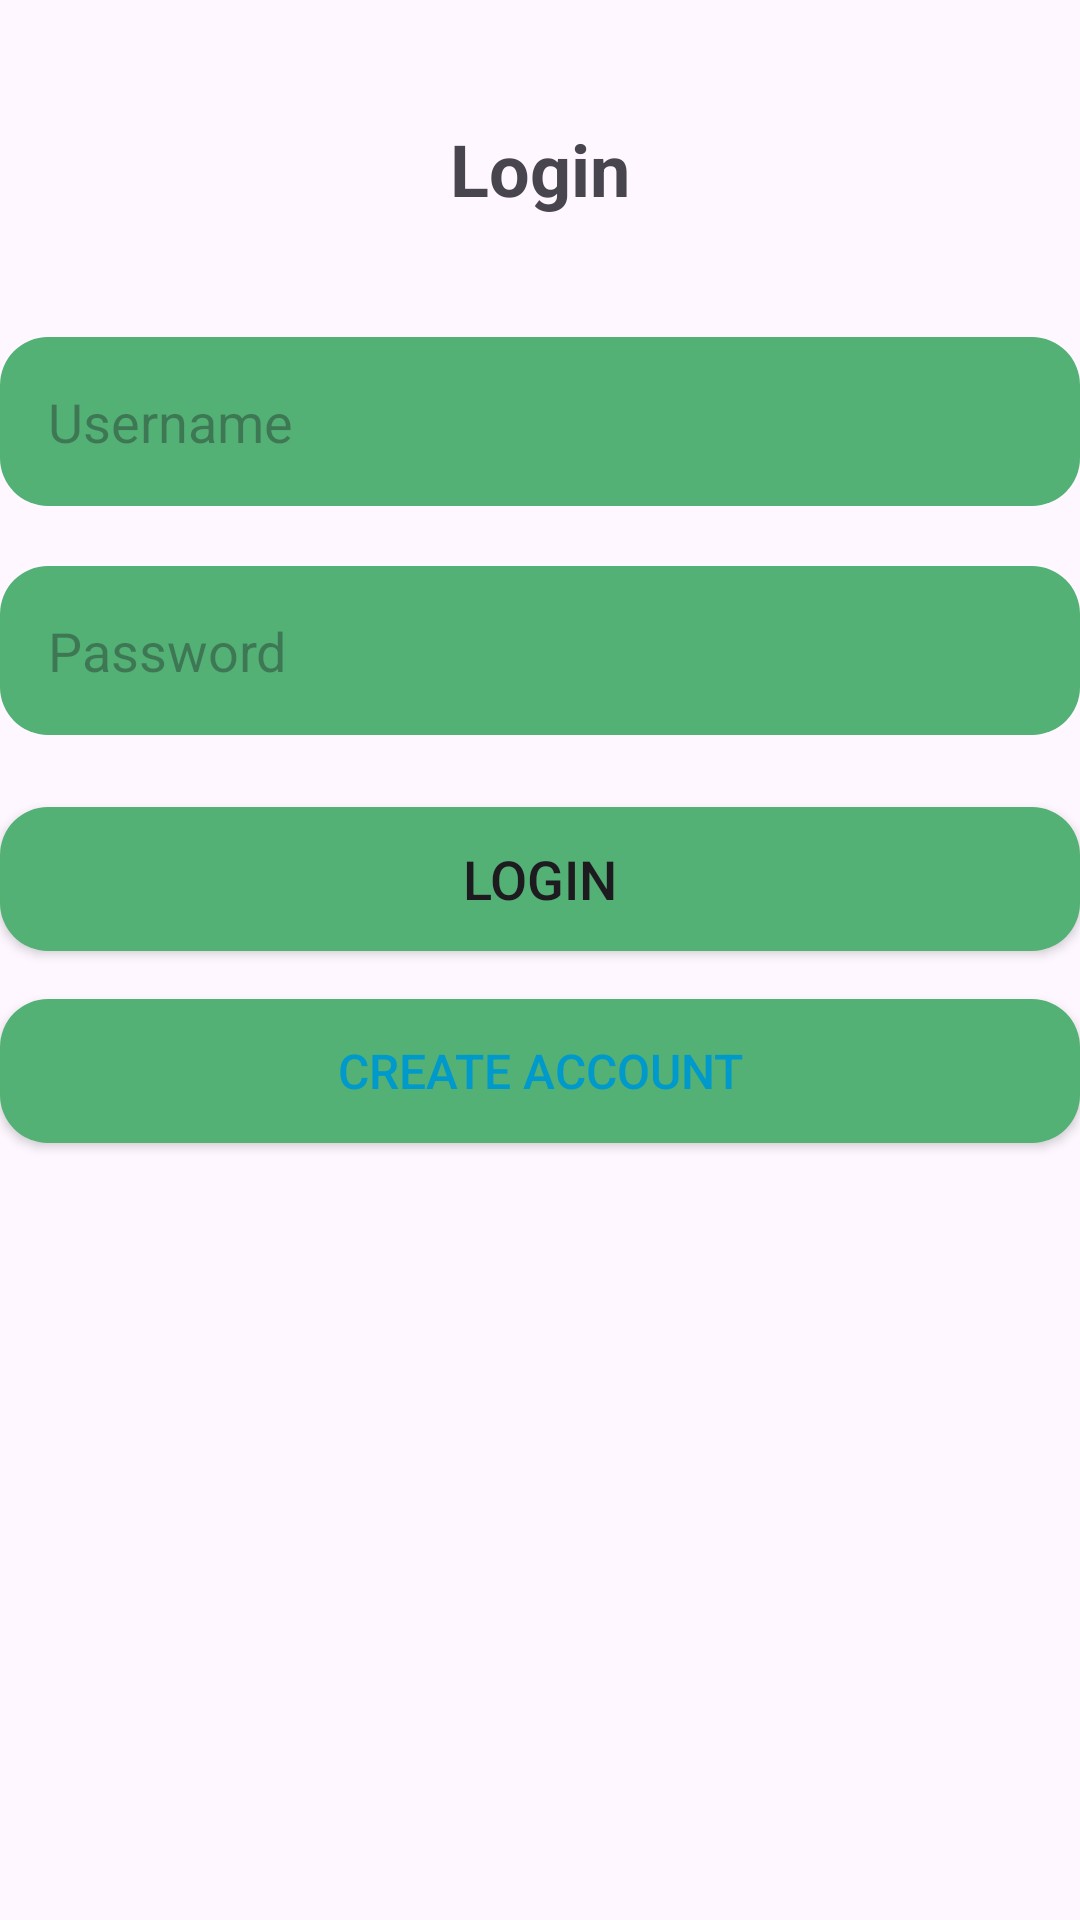

Android layout source for this screen:
<!-- AndroidManifest.xml: application theme Theme.MyApp -->
<!-- res/layout/activity_login.xml -->
<?xml version="1.0" encoding="utf-8"?>
<androidx.constraintlayout.widget.ConstraintLayout xmlns:android="http://schemas.android.com/apk/res/android"
    xmlns:app="http://schemas.android.com/apk/res-auto"
    xmlns:tools="http://schemas.android.com/tools"
    android:layout_width="match_parent"
    android:layout_height="match_parent"
    tools:context=".LoginActivity">


    <TextView
        android:id="@+id/title"
        android:layout_width="wrap_content"
        android:layout_height="wrap_content"
        android:text="Login"
        android:textSize="24sp"
        android:textStyle="bold"
        android:layout_marginTop="40dp"
        app:layout_constraintTop_toTopOf="parent"
        app:layout_constraintStart_toStartOf="parent"
        app:layout_constraintEnd_toEndOf="parent" />


    <EditText
        android:id="@+id/username"
        android:layout_width="0dp"
        android:layout_height="wrap_content"
        android:hint="Username"
        android:inputType="textPersonName"
        android:layout_marginTop="40dp"
        android:padding="16dp"
        app:layout_constraintTop_toBottomOf="@id/title"
        app:layout_constraintStart_toStartOf="parent"
        app:layout_constraintEnd_toEndOf="parent"
        app:layout_constraintHorizontal_bias="0.5"
        android:background="@drawable/rounded_edittext"/>


    <EditText
        android:id="@+id/password"
        android:layout_width="0dp"
        android:layout_height="wrap_content"
        android:hint="Password"
        android:inputType="textPassword"
        android:layout_marginTop="20dp"
        android:padding="16dp"
        app:layout_constraintTop_toBottomOf="@id/username"
        app:layout_constraintStart_toStartOf="parent"
        app:layout_constraintEnd_toEndOf="parent"
        app:layout_constraintHorizontal_bias="0.5"
        android:background="@drawable/rounded_edittext"/>


    <Button
        android:id="@+id/loginButton"
        android:layout_width="0dp"
        android:layout_height="wrap_content"
        android:text="Login"
        android:textSize="18sp"
        app:layout_constraintTop_toBottomOf="@id/password"
        app:layout_constraintStart_toStartOf="parent"
        app:layout_constraintEnd_toEndOf="parent"
        android:layout_marginTop="24dp"
        android:background="@drawable/rounded_edittext"/>


    <Button
        android:id="@+id/registerButton"
        android:layout_width="0dp"
        android:layout_height="wrap_content"
        android:text="Create Account"
        android:textSize="16sp"
        app:layout_constraintTop_toBottomOf="@id/loginButton"
        app:layout_constraintStart_toStartOf="parent"
        app:layout_constraintEnd_toEndOf="parent"
        android:layout_marginTop="16dp"
        android:textColor="@android:color/holo_blue_dark"
        android:background="@drawable/rounded_edittext" />
</androidx.constraintlayout.widget.ConstraintLayout>
<!-- resources referenced by this layout -->
<resources>
  <!-- drawable rounded_edittext (drawable) -->
  <?xml version="1.0" encoding="utf-8"?>
  <shape xmlns:android="http://schemas.android.com/apk/res/android">
      <solid android:color="#53b175" />
      <corners android:radius="16dp" />
  </shape>
  <style name="Theme.MyApp" parent="Theme.Material3.DayNight.NoActionBar">
          
          <item name="colorPrimary">@color/colorPrimary</item>
          <item name="colorPrimaryVariant">@color/colorPrimaryVariant</item>
          <item name="colorAccent">@color/colorAccent</item>
      </style>
  <color name="colorPrimary">#53b175</color>
  <color name="colorPrimaryVariant">#388E3C</color>
  <color name="colorAccent">#81C784</color>
</resources>
